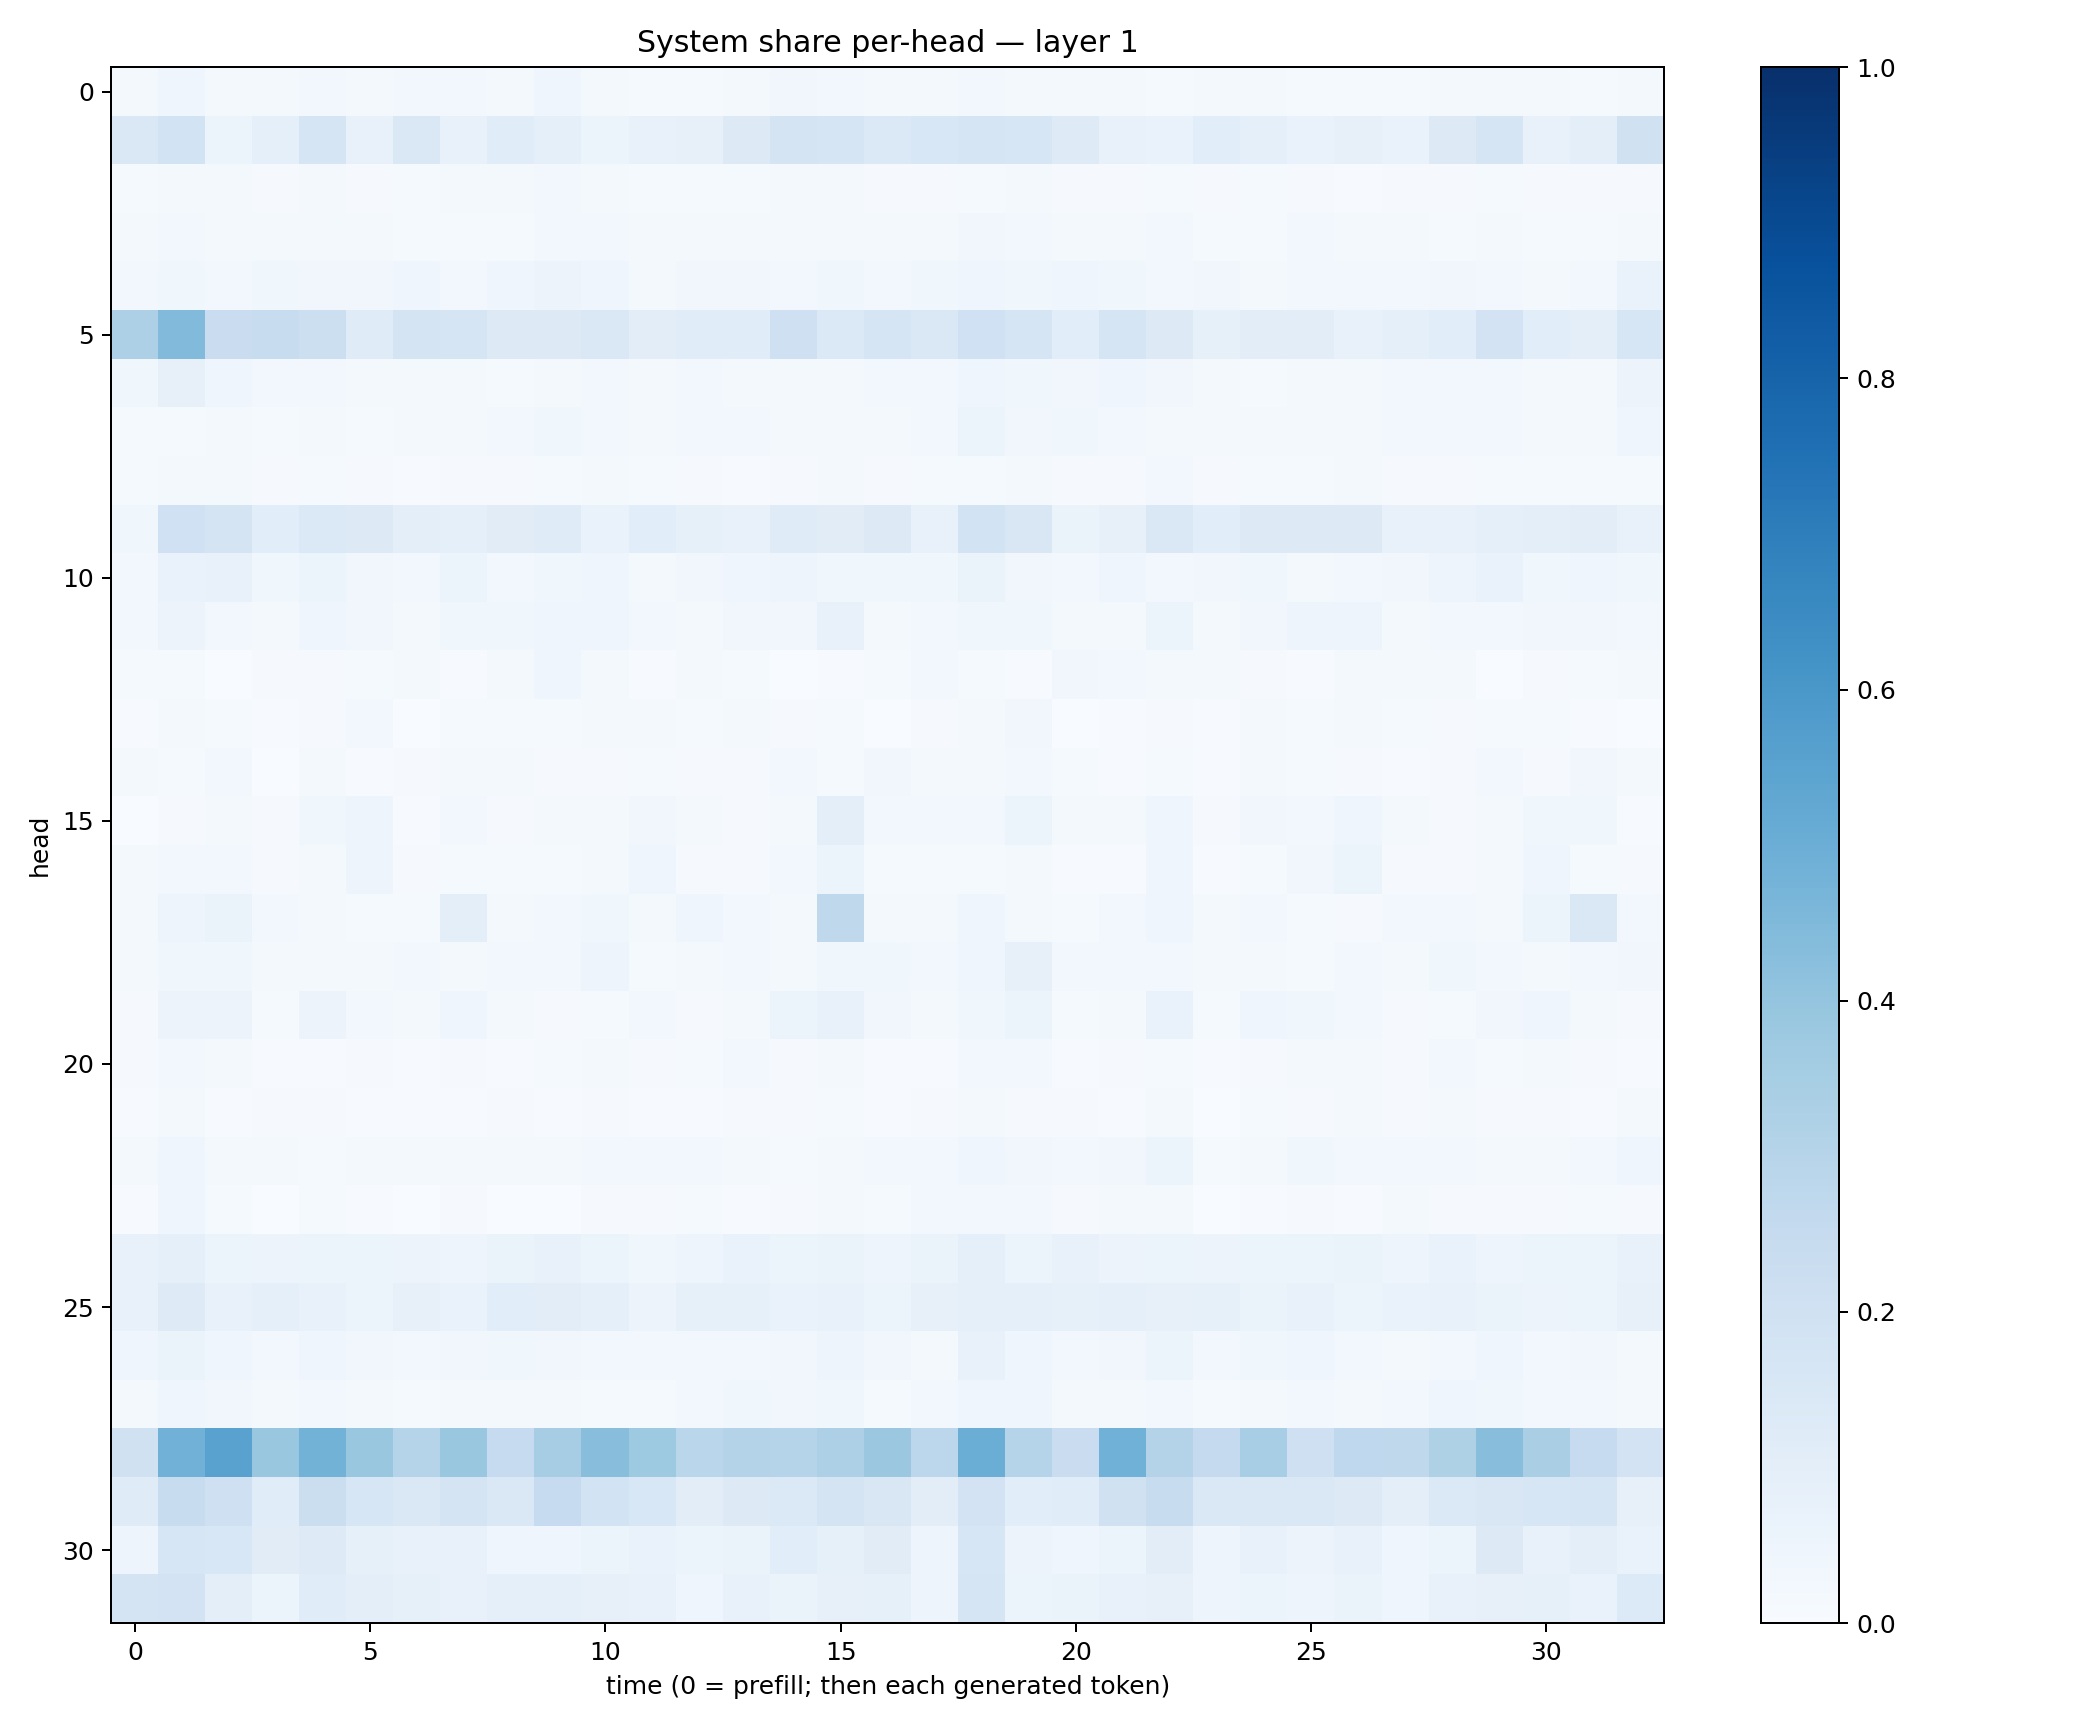

The table this chart was drawn from, first rows:
0.019111004, 0.039133895, 0.01928952, 0.01824173, 0.024227222, 0.019713046, 0.028231137, 0.026645968, 0.023097696, 0.041754007, 0.02319549, 0.014021893, 0.014893852, 0.018259792, 0.03211855, 0.025835581, 0.018373974, 0.017962744, 0.027756536, 0.022899004, 0.021694517, 0.023105146, 0.015418945, 0.023432253
0.146, 0.1856, 0.05286, 0.09026, 0.1681, 0.07207, 0.1476, 0.07632, 0.1171, 0.09314, 0.05083, 0.07444, 0.07846, 0.1297, 0.1734, 0.1701, 0.1389, 0.1525, 0.1661, 0.1635, 0.1238, 0.07033, 0.0683, 0.108
0.01537, 0.02271, 0.0178, 0.009384, 0.01632, 0.008003, 0.01261, 0.01782, 0.0186, 0.02743, 0.01807, 0.01403, 0.0137, 0.01181, 0.01697, 0.01655, 0.01071, 0.009946, 0.01476, 0.01865, 0.008744, 0.009344, 0.01412, 0.01112
0.01965, 0.02723, 0.01934, 0.01629, 0.01745, 0.01755, 0.0138, 0.01405, 0.01495, 0.03041, 0.02644, 0.01823, 0.02109, 0.01709, 0.02084, 0.02153, 0.01612, 0.0225, 0.03174, 0.02505, 0.01674, 0.01892, 0.02755, 0.01523
0.02848, 0.03733, 0.03003, 0.03673, 0.03508, 0.03196, 0.03991, 0.02385, 0.04563, 0.05577, 0.04133, 0.02157, 0.03233, 0.03507, 0.03072, 0.03752, 0.02662, 0.03553, 0.04514, 0.03525, 0.04651, 0.03635, 0.02959, 0.03143
0.3274, 0.4419, 0.2289, 0.2351, 0.2172, 0.1172, 0.1788, 0.1713, 0.1283, 0.1305, 0.1416, 0.1029, 0.1166, 0.1154, 0.2086, 0.1402, 0.1645, 0.1428, 0.2005, 0.1679, 0.108, 0.1706, 0.1275, 0.08462
0.03516, 0.08048, 0.04311, 0.02854, 0.0269, 0.01907, 0.0176, 0.02315, 0.01266, 0.01958, 0.02425, 0.023, 0.02693, 0.02189, 0.0199, 0.01604, 0.02773, 0.0304, 0.0449, 0.03711, 0.03291, 0.03919, 0.03235, 0.01869
0.01514, 0.01468, 0.01621, 0.01476, 0.01686, 0.01429, 0.02298, 0.01987, 0.03049, 0.03611, 0.02443, 0.01648, 0.02638, 0.02382, 0.0217, 0.01836, 0.01921, 0.02862, 0.05373, 0.03305, 0.03639, 0.02896, 0.01975, 0.0202
0.01331, 0.01692, 0.02086, 0.01097, 0.01396, 0.01153, 0.007597, 0.01018, 0.00974, 0.0151, 0.01766, 0.01532, 0.009956, 0.006934, 0.009747, 0.0204, 0.009447, 0.01341, 0.01321, 0.02079, 0.0111, 0.01084, 0.02453, 0.008749
0.0352, 0.1998, 0.1774, 0.1083, 0.1382, 0.1303, 0.0949, 0.08913, 0.1126, 0.1182, 0.06958, 0.1074, 0.08382, 0.07499, 0.119, 0.1097, 0.132, 0.07677, 0.187, 0.1507, 0.06423, 0.07924, 0.1438, 0.108
0.02666, 0.06886, 0.07235, 0.03862, 0.06034, 0.03389, 0.03005, 0.05372, 0.03111, 0.03714, 0.04444, 0.02166, 0.03205, 0.04143, 0.04975, 0.03687, 0.03809, 0.03727, 0.06343, 0.0349, 0.03027, 0.04032, 0.02682, 0.03171
0.02786, 0.05772, 0.0297, 0.02305, 0.04093, 0.03295, 0.02238, 0.0362, 0.03735, 0.04289, 0.04106, 0.02829, 0.02302, 0.03317, 0.03475, 0.07185, 0.01865, 0.02835, 0.03884, 0.03744, 0.02023, 0.02204, 0.05203, 0.02217
0.01389, 0.013, 0.00338, 0.008614, 0.0097, 0.01533, 0.01693, 0.006134, 0.02161, 0.04459, 0.02131, 0.00613, 0.01745, 0.01327, 0.002321, 0.004935, 0.0139, 0.0281, 0.01548, 0.006166, 0.03167, 0.02712, 0.01755, 0.01753
0.00419, 0.016, 0.0135, 0.004815, 0.009155, 0.02812, 0.003847, 0.01428, 0.01214, 0.01211, 0.02173, 0.02095, 0.01294, 0.01724, 0.01086, 0.01311, 0.002703, 0.008888, 0.02019, 0.0338, 0.003472, 0.005064, 0.008038, 0.005023
0.01772, 0.01272, 0.02755, 0.002856, 0.01661, 0.007715, 0.01007, 0.01808, 0.01582, 0.009402, 0.01164, 0.01458, 0.00915, 0.008521, 0.02536, 0.0135, 0.03247, 0.0213, 0.01914, 0.02481, 0.01261, 0.004918, 0.01195, 0.006529
0.001414, 0.01141, 0.02059, 0.008906, 0.03668, 0.04934, 0.007297, 0.03124, 0.008729, 0.01888, 0.02022, 0.0334, 0.01951, 0.01019, 0.02132, 0.09646, 0.03076, 0.03082, 0.02604, 0.05088, 0.01717, 0.01672, 0.04001, 0.01153
0.0169, 0.02507, 0.02461, 0.01055, 0.01996, 0.04714, 0.01119, 0.01535, 0.01268, 0.01246, 0.01575, 0.04619, 0.01007, 0.009595, 0.02962, 0.05395, 0.0145, 0.0119, 0.01387, 0.02224, 0.007811, 0.006786, 0.04058, 0.006387
0.02189, 0.0476, 0.06366, 0.02594, 0.02277, 0.0134, 0.01472, 0.09883, 0.01719, 0.02457, 0.03557, 0.02241, 0.04008, 0.03016, 0.02165, 0.2696, 0.01567, 0.01567, 0.04521, 0.01946, 0.01324, 0.02354, 0.03994, 0.01647
0.02261, 0.03537, 0.03649, 0.02209, 0.01569, 0.02328, 0.02979, 0.0231, 0.02672, 0.02599, 0.04998, 0.015, 0.02115, 0.03079, 0.02075, 0.03769, 0.03851, 0.02495, 0.0462, 0.08008, 0.02741, 0.02438, 0.02364, 0.01961
0.01088, 0.05746, 0.05552, 0.01308, 0.05586, 0.03015, 0.01736, 0.04476, 0.02064, 0.01151, 0.01382, 0.03116, 0.00946, 0.01674, 0.05964, 0.07493, 0.03374, 0.0199, 0.0375, 0.05865, 0.01177, 0.0162, 0.06651, 0.01561
0.008293, 0.02621, 0.02131, 0.006893, 0.007606, 0.01046, 0.004558, 0.008164, 0.006297, 0.01333, 0.02097, 0.01139, 0.01234, 0.02761, 0.01135, 0.02241, 0.006166, 0.007783, 0.02366, 0.03077, 0.006082, 0.01151, 0.01324, 0.006162
0.004958, 0.01958, 0.007665, 0.01145, 0.009714, 0.006842, 0.005238, 0.007546, 0.007833, 0.006639, 0.009724, 0.007029, 0.007643, 0.0112, 0.007854, 0.01469, 0.007164, 0.008493, 0.0213, 0.01118, 0.009974, 0.005817, 0.01707, 0.003892
0.01789, 0.04506, 0.01677, 0.01732, 0.01284, 0.01573, 0.01563, 0.01987, 0.01697, 0.01875, 0.02517, 0.02364, 0.02505, 0.02167, 0.01284, 0.01736, 0.02556, 0.02775, 0.03911, 0.03434, 0.02404, 0.03346, 0.05287, 0.01542
0.006971, 0.04317, 0.01423, 0.003618, 0.01227, 0.007599, 0.002673, 0.008493, 0.001325, 0.002797, 0.009005, 0.01017, 0.01488, 0.007013, 0.01158, 0.02078, 0.01213, 0.03082, 0.02892, 0.03047, 0.008187, 0.01608, 0.01637, 0.002359
0.07225, 0.08708, 0.05246, 0.05498, 0.05105, 0.05158, 0.05727, 0.0482, 0.06611, 0.07363, 0.06136, 0.03693, 0.05043, 0.0687, 0.0536, 0.06551, 0.04777, 0.06325, 0.08844, 0.05882, 0.0729, 0.0567, 0.06006, 0.05771
0.07032, 0.1248, 0.07767, 0.09001, 0.07286, 0.05384, 0.08137, 0.06647, 0.1082, 0.1053, 0.09112, 0.05655, 0.08445, 0.08266, 0.06806, 0.07267, 0.06109, 0.08184, 0.09092, 0.0879, 0.08208, 0.08685, 0.08173, 0.08351
0.04595, 0.06448, 0.04637, 0.02867, 0.04137, 0.03216, 0.02918, 0.03336, 0.03534, 0.03475, 0.029, 0.02506, 0.02396, 0.02796, 0.03392, 0.05044, 0.03314, 0.02288, 0.07206, 0.04538, 0.02822, 0.03459, 0.05102, 0.03003
0.01718, 0.0423, 0.03144, 0.01838, 0.02379, 0.02289, 0.01359, 0.0179, 0.02028, 0.02318, 0.0145, 0.01494, 0.02735, 0.03687, 0.03134, 0.03602, 0.01507, 0.02585, 0.04665, 0.03958, 0.02245, 0.02215, 0.03016, 0.01286
0.1974, 0.4817, 0.5527, 0.3878, 0.4776, 0.3843, 0.3042, 0.3837, 0.2469, 0.3506, 0.4273, 0.3717, 0.2871, 0.3077, 0.2989, 0.3264, 0.3804, 0.2786, 0.5022, 0.2985, 0.2276, 0.4882, 0.3075, 0.2518
0.1197, 0.2368, 0.2107, 0.1158, 0.2219, 0.1589, 0.1483, 0.1756, 0.147, 0.2469, 0.1854, 0.1528, 0.1033, 0.1307, 0.137, 0.173, 0.1506, 0.1023, 0.1819, 0.1063, 0.116, 0.1969, 0.2418, 0.1447
0.04956, 0.1614, 0.1546, 0.1108, 0.1211, 0.08238, 0.07589, 0.07516, 0.04543, 0.04395, 0.05141, 0.06774, 0.06033, 0.06269, 0.1086, 0.08456, 0.1115, 0.04737, 0.1605, 0.05588, 0.04336, 0.0602, 0.1016, 0.04806
0.1719, 0.1835, 0.09882, 0.06103, 0.116, 0.09397, 0.08409, 0.07425, 0.08848, 0.08611, 0.07948, 0.07664, 0.04039, 0.07082, 0.06503, 0.08075, 0.08506, 0.04842, 0.1682, 0.05978, 0.06548, 0.07186, 0.08123, 0.04802
